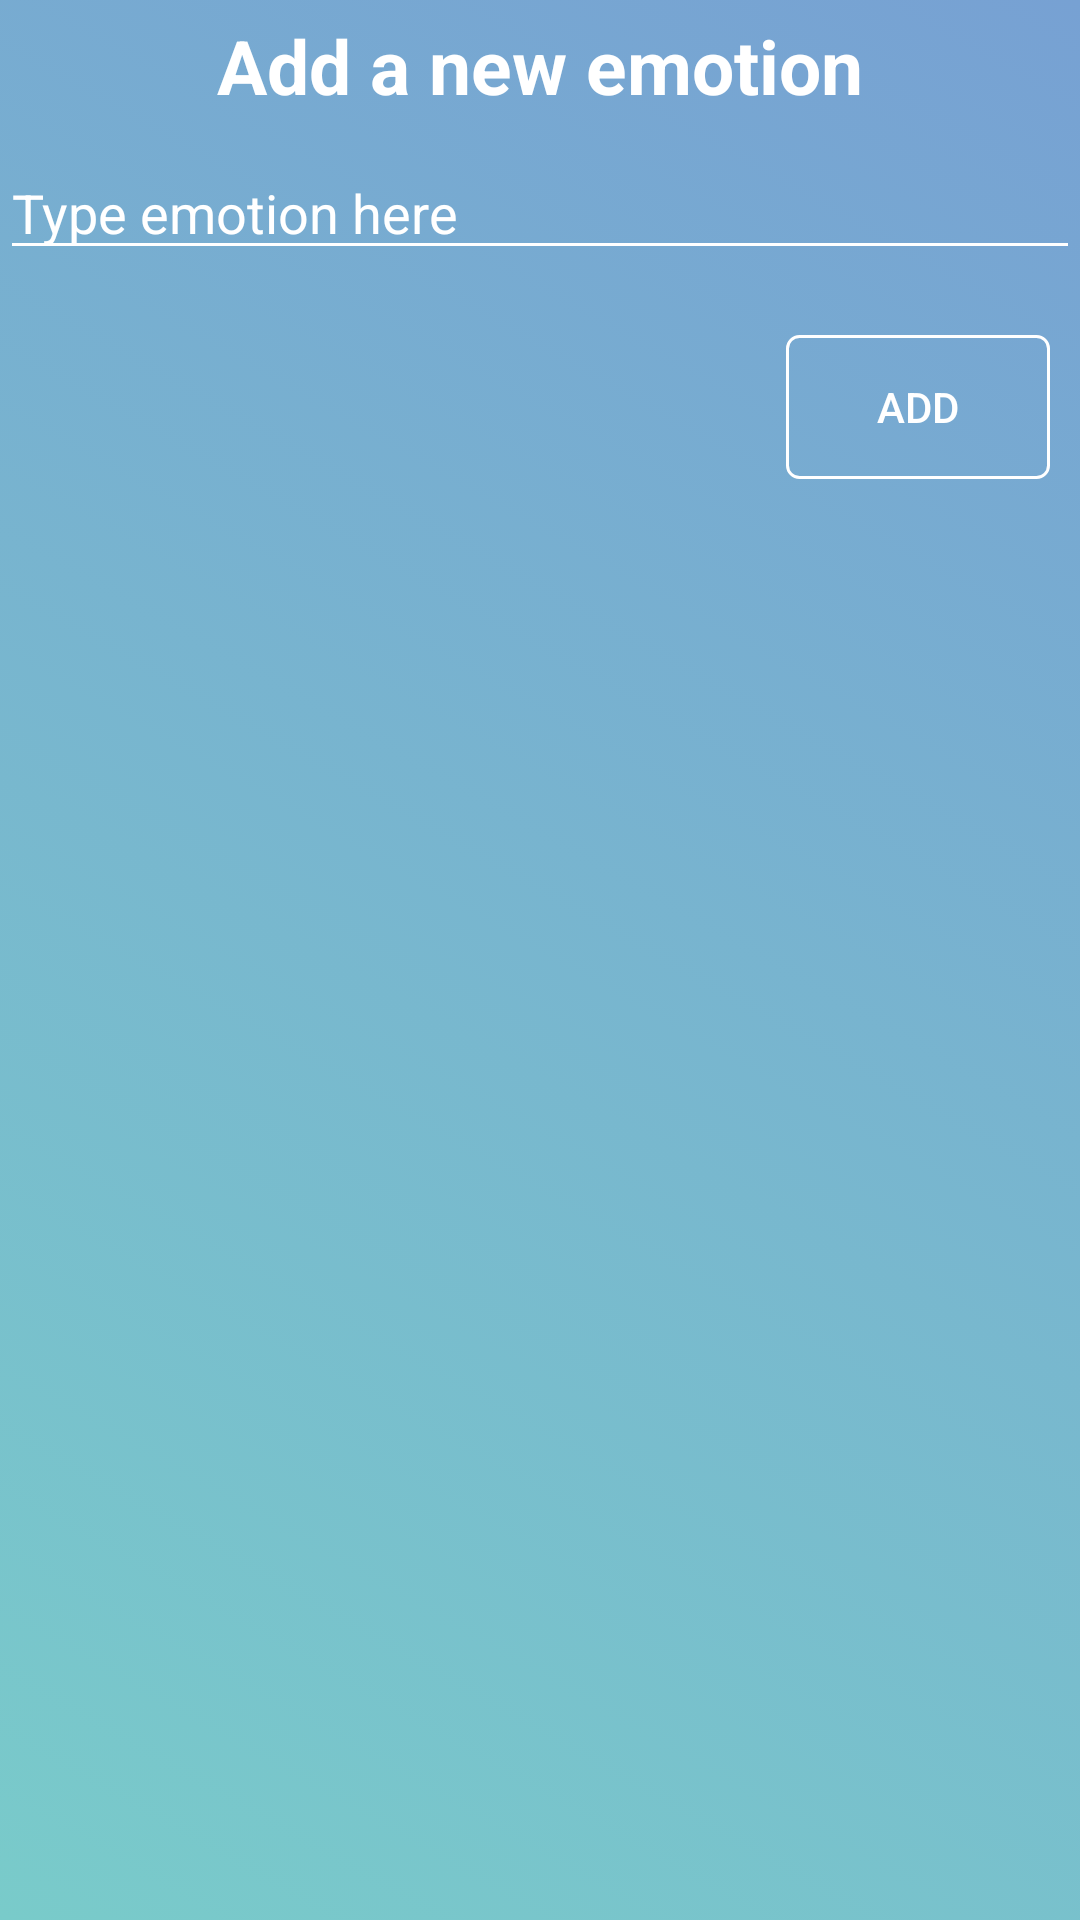

Produce the Android XML layout that renders to this screen, including the resource entries it uses.
<!-- AndroidManifest.xml: application theme AppTheme -->
<!-- res/layout/mood_dialog.xml -->
<?xml version="1.0" encoding="utf-8"?>
<LinearLayout xmlns:android="http://schemas.android.com/apk/res/android"
    android:orientation="vertical" android:layout_width="match_parent"
    android:layout_height="match_parent"
    android:background="@drawable/gradient">

    <TextView
        android:id="@+id/textView20"
        android:layout_width="wrap_content"
        android:layout_height="wrap_content"
        android:layout_gravity="center"
        android:textSize="25sp"
        android:textStyle="bold"
        android:layout_marginTop="5dp"
        android:textColor="#FFFFFF"
        android:text="Add a new emotion" />

    <EditText
        android:id="@+id/otherEmotion"
        android:layout_width="match_parent"
        android:layout_height="wrap_content"
        android:layout_marginTop="10dp"
        android:ems="10"
        android:inputType="textCapWords"
        android:hint="Type emotion here"
        android:backgroundTint="#FFFFFF"
        android:textColor="#FFFFFF"
        android:textColorHint="#FFFFFF"
        android:selectAllOnFocus="false" />

    <TextView
        android:id="@+id/warning"
        android:layout_width="wrap_content"
        android:layout_height="wrap_content"
        android:textSize="16dp" />

    <Button
        android:id="@+id/add"
        android:layout_width="wrap_content"
        android:layout_height="wrap_content"
        android:layout_gravity="right"
        android:background="@drawable/shape"
        android:text="Add"
        android:layout_marginRight="10dp"
        android:textColor="#FFFFFF" />

    <ListView
        android:id="@+id/emotionList"
        android:layout_marginTop="10dp"
        android:layout_width="match_parent"
        android:layout_height="wrap_content" />


</LinearLayout>
<!-- resources referenced by this layout -->
<resources>
  <!-- drawable gradient (drawable) -->
  <?xml version="1.0" encoding="utf-8"?>
  <selector xmlns:android="http://schemas.android.com/apk/res/android">
      <item>
          <shape>
              <gradient
                  android:angle="225"
                  android:endColor="#79CBCA"
                  android:startColor="#77A1D3" />
          </shape>
      </item>
  </selector>
  <!-- drawable shape (drawable) -->
  <?xml version="1.0" encoding="utf-8"?>
  <selector xmlns:android="http://schemas.android.com/apk/res/android" >
      <item  android:state_pressed="true">
          <shape>
              <stroke
                  android:width="1dp"
                  android:color="#FFFFFF" />
  
              <solid
                  android:color="#80FFFFFF" />
              <corners
                  android:bottomLeftRadius="4dp"
                  android:bottomRightRadius="4dp"
                  android:topLeftRadius="4dp"
                  android:topRightRadius="4dp" />
          </shape>
      </item>
      <item>
          <shape>
              <stroke
                  android:width="1dp"
                  android:color="#FFFFFF" />
  
              <solid
                  android:color="@android:color/transparent" />
  
              <corners
                  android:bottomLeftRadius="4dp"
                  android:bottomRightRadius="4dp"
                  android:topLeftRadius="4dp"
                  android:topRightRadius="4dp" />
          </shape>
      </item>
  </selector>
  <style name="AppTheme" parent="Theme.AppCompat.Light.NoActionBar">
          
          <item name="colorPrimary">@color/colorAccent</item>
          <item name="colorPrimaryDark">@color/colorPrimaryDark</item>
          <item name="colorAccent">@color/colorPrimary</item>
      </style>
  <color name="colorAccent">#8ec3ff</color>
  <color name="colorPrimaryDark">#808a8f</color>
  <color name="colorPrimary">#c3c6c7</color>
</resources>
